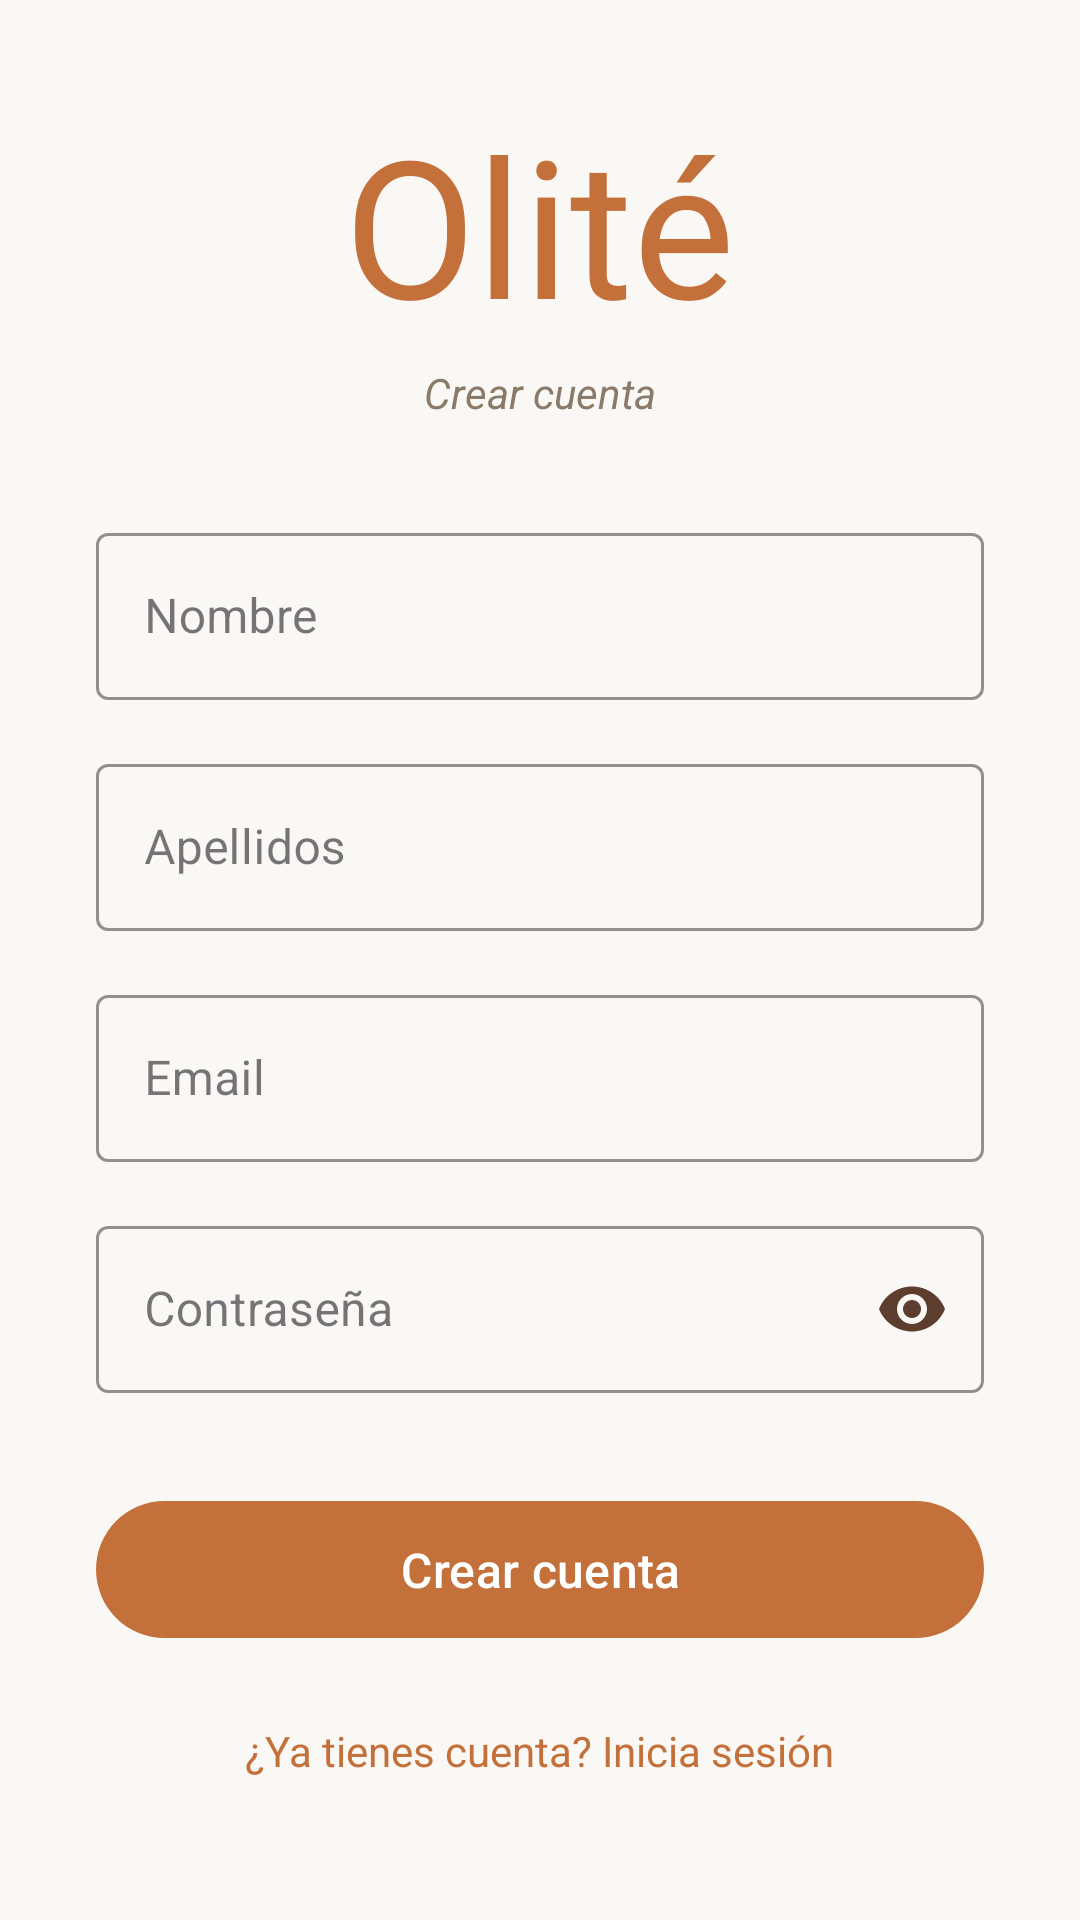

This screen was rendered from an Android layout file. Write that file and the resources it references.
<!-- AndroidManifest.xml: application theme Theme.Olite -->
<!-- res/layout/fragment_register.xml -->
<?xml version="1.0" encoding="utf-8"?>
<ScrollView xmlns:android="http://schemas.android.com/apk/res/android"
    xmlns:app="http://schemas.android.com/apk/res-auto"
    android:layout_width="match_parent"
    android:layout_height="match_parent"
    android:background="@color/fondoApp"
    android:fillViewport="true">

    <LinearLayout
        android:layout_width="match_parent"
        android:layout_height="wrap_content"
        android:gravity="center_horizontal"
        android:orientation="vertical"
        android:padding="32dp">

        
        <TextView
            android:layout_width="wrap_content"
            android:layout_height="wrap_content"
            android:layout_marginBottom="4dp"
            android:fontFamily="@font/dancing_script"
            android:text="Olité"
            android:textColor="@color/colorLogoNaranja"
            android:textSize="64sp" />

        <TextView
            android:layout_width="wrap_content"
            android:layout_height="wrap_content"
            android:layout_marginBottom="32dp"
            android:text="Crear cuenta"
            android:textColor="@color/textoSecundario"
            android:textSize="14sp"
            android:textStyle="italic" />

        
        <com.google.android.material.textfield.TextInputLayout
            android:layout_width="match_parent"
            android:layout_height="wrap_content"
            android:layout_marginBottom="16dp"
            android:hint="Nombre"
            app:boxStrokeColor="@color/marronTierra"
            app:hintTextColor="@color/marronTierra"
            style="@style/Widget.MaterialComponents.TextInputLayout.OutlinedBox">

            <com.google.android.material.textfield.TextInputEditText
                android:id="@+id/etNombre"
                android:layout_width="match_parent"
                android:layout_height="wrap_content"
                android:inputType="textPersonName"
                android:textColor="@color/marronTierra" />
        </com.google.android.material.textfield.TextInputLayout>

        
        <com.google.android.material.textfield.TextInputLayout
            android:layout_width="match_parent"
            android:layout_height="wrap_content"
            android:layout_marginBottom="16dp"
            android:hint="Apellidos"
            app:boxStrokeColor="@color/marronTierra"
            app:hintTextColor="@color/marronTierra"
            style="@style/Widget.MaterialComponents.TextInputLayout.OutlinedBox">

            <com.google.android.material.textfield.TextInputEditText
                android:id="@+id/etApellidos"
                android:layout_width="match_parent"
                android:layout_height="wrap_content"
                android:inputType="textPersonName"
                android:textColor="@color/marronTierra" />
        </com.google.android.material.textfield.TextInputLayout>

        
        <com.google.android.material.textfield.TextInputLayout
            android:layout_width="match_parent"
            android:layout_height="wrap_content"
            android:layout_marginBottom="16dp"
            android:hint="Email"
            app:boxStrokeColor="@color/marronTierra"
            app:hintTextColor="@color/marronTierra"
            style="@style/Widget.MaterialComponents.TextInputLayout.OutlinedBox">

            <com.google.android.material.textfield.TextInputEditText
                android:id="@+id/etEmail"
                android:layout_width="match_parent"
                android:layout_height="wrap_content"
                android:inputType="textEmailAddress"
                android:textColor="@color/marronTierra" />
        </com.google.android.material.textfield.TextInputLayout>

        
        <com.google.android.material.textfield.TextInputLayout
            android:layout_width="match_parent"
            android:layout_height="wrap_content"
            android:layout_marginBottom="32dp"
            android:hint="Contraseña"
            app:boxStrokeColor="@color/marronTierra"
            app:hintTextColor="@color/marronTierra"
            app:passwordToggleEnabled="true"
            app:passwordToggleTint="@color/marronTierra"
            style="@style/Widget.MaterialComponents.TextInputLayout.OutlinedBox">

            <com.google.android.material.textfield.TextInputEditText
                android:id="@+id/etPassword"
                android:layout_width="match_parent"
                android:layout_height="wrap_content"
                android:inputType="textPassword"
                android:textColor="@color/marronTierra" />
        </com.google.android.material.textfield.TextInputLayout>

        
        <com.google.android.material.button.MaterialButton
            android:id="@+id/btnRegistrar"
            android:layout_width="match_parent"
            android:layout_height="wrap_content"
            android:layout_marginBottom="16dp"
            android:padding="12dp"
            android:text="Crear cuenta"
            android:textColor="@color/blanco"
            android:textSize="16sp"
            app:backgroundTint="@color/colorLogoNaranja"
            app:cornerRadius="24dp" />

        
        <TextView
            android:id="@+id/tvLogin"
            android:layout_width="wrap_content"
            android:layout_height="wrap_content"
            android:padding="8dp"
            android:text="¿Ya tienes cuenta? Inicia sesión"
            android:textColor="@color/colorLogoNaranja"
            android:textSize="14sp" />

    </LinearLayout>
</ScrollView>
<!-- resources referenced by this layout -->
<resources>
  <color name="blanco">#FFFFFF</color>
  <color name="colorLogoNaranja">#C4703A</color>
  <color name="fondoApp">#FAF8F5</color>
  <color name="marronTierra">#5C3D2E</color>
  <color name="textoSecundario">#8a7a6a</color>
  <style name="Theme.Olite" parent="Base.Theme.Olite" />
  <style name="Base.Theme.Olite" parent="Theme.Material3.DayNight.NoActionBar">
          
          
      </style>
</resources>
